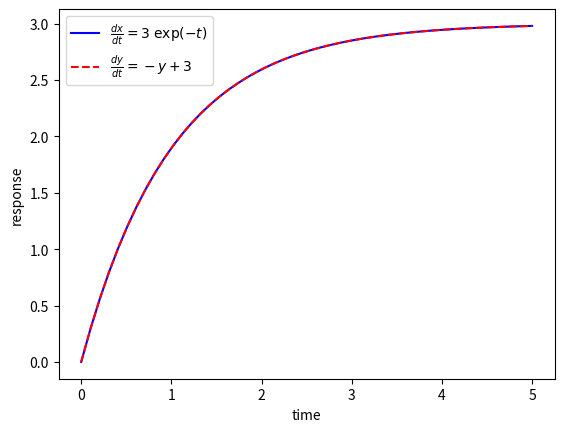

Recreate this plot in Python.
import numpy as np
from scipy.integrate import odeint
import matplotlib.pyplot as plt


# function that returns dz/dt
def model(z,t):
    dxdt = 3.0 * np.exp(-t)
    dydt = -z[1] + 3
    dzdt = [dxdt,dydt]
    return dzdt


# initial condition
z0 = [0,0]

# time points
t = np.linspace(0,5)

# solve ODE
z = odeint(model,z0,t)

# plot results
plt.plot(t,z[:,0],'b-',label=r'$\frac{dx}{dt}=3 \; \exp(-t)$')
plt.plot(t,z[:,1],'r--',label=r'$\frac{dy}{dt}=-y+3$')
plt.ylabel('response')
plt.xlabel('time')
plt.legend(loc='best')
plt.show()